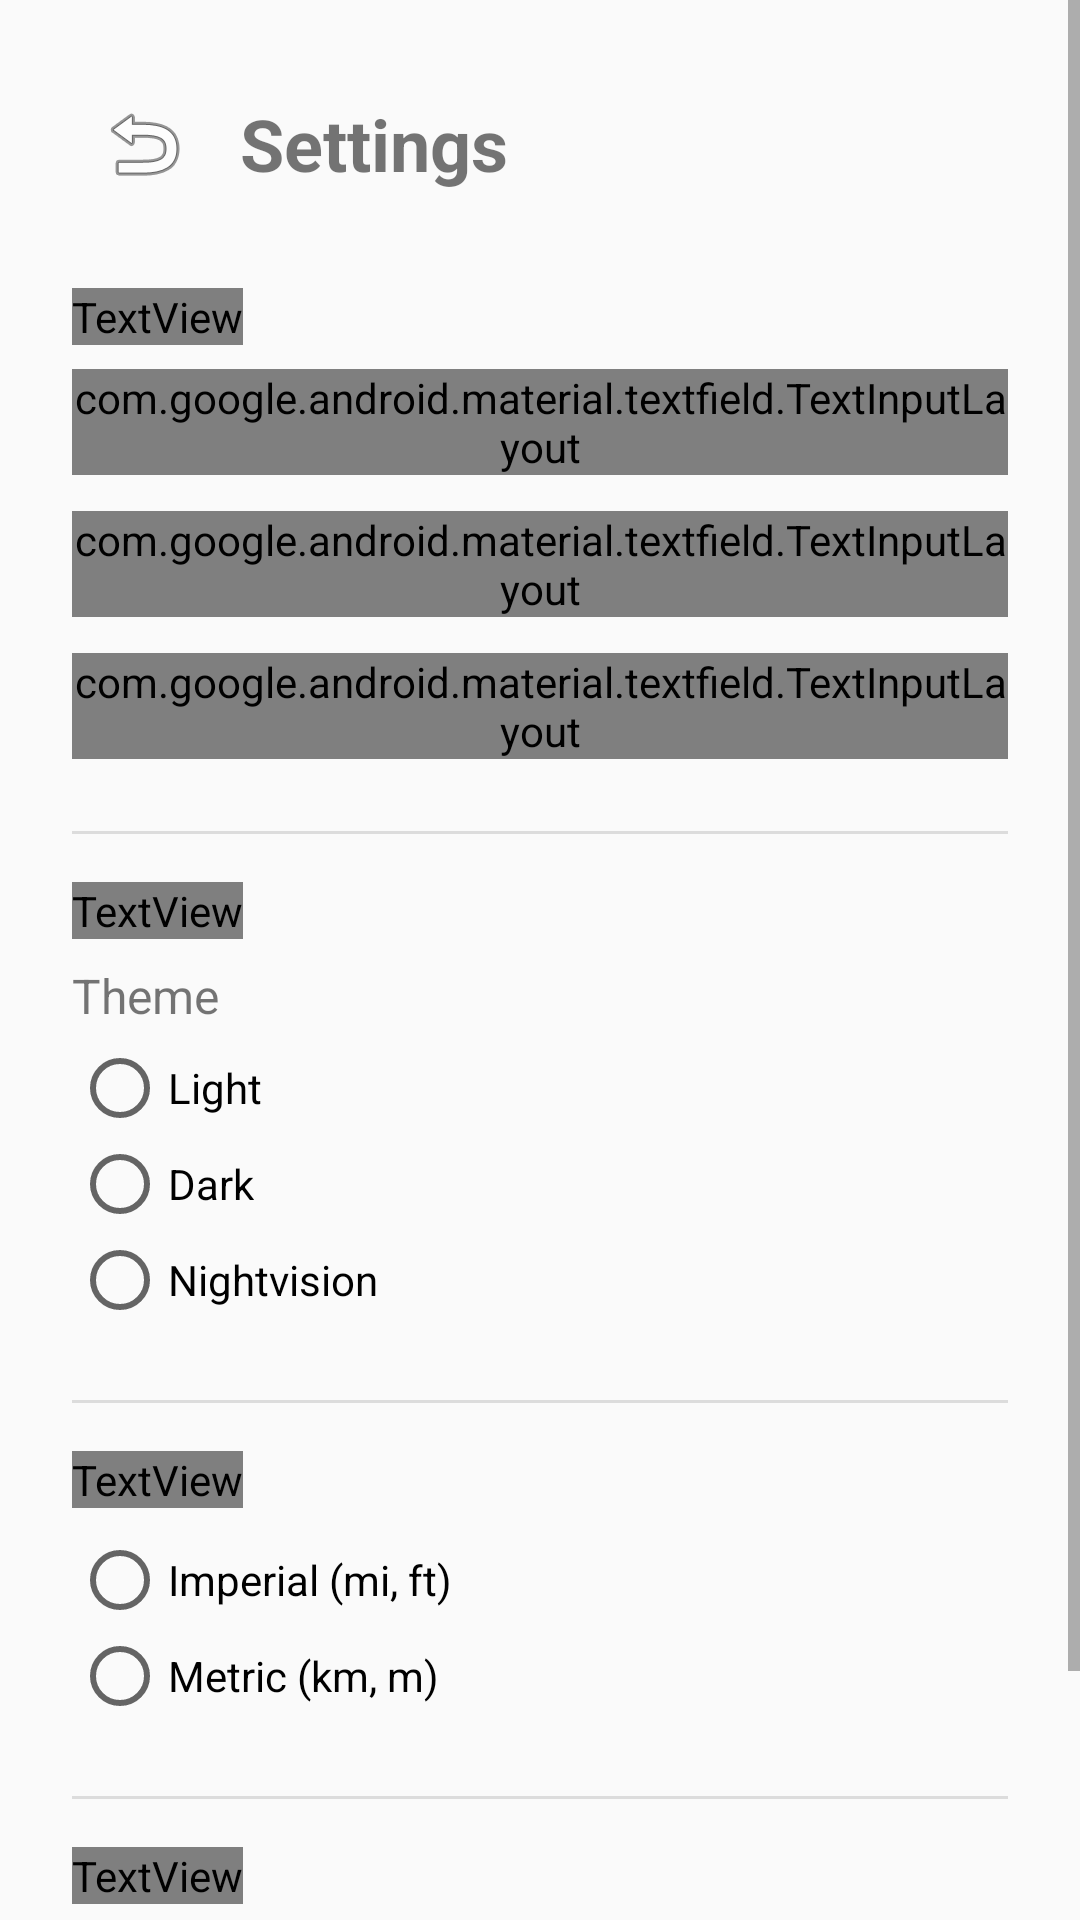

The Android layout XML behind this screen, and the referenced resources:
<!-- AndroidManifest.xml: application theme Theme.GdogTAK -->
<!-- res/layout/activity_settings.xml -->
<?xml version="1.0" encoding="utf-8"?>
<ScrollView
    xmlns:android="http://schemas.android.com/apk/res/android"
    xmlns:app="http://schemas.android.com/apk/res-auto"
    android:layout_width="match_parent"
    android:layout_height="match_parent"
    android:fillViewport="true">

    <LinearLayout
        android:layout_width="match_parent"
        android:layout_height="wrap_content"
        android:orientation="vertical"
        android:padding="24dp">

        
        <LinearLayout
            android:layout_width="match_parent"
            android:layout_height="wrap_content"
            android:orientation="horizontal"
            android:gravity="center_vertical"
            android:layout_marginBottom="24dp">

            <ImageButton
                android:id="@+id/buttonBack"
                android:layout_width="48dp"
                android:layout_height="48dp"
                android:src="@android:drawable/ic_menu_revert"
                android:background="?attr/selectableItemBackgroundBorderless"
                android:contentDescription="Back"
                android:scaleType="centerInside"/>

            <TextView
                android:layout_width="0dp"
                android:layout_height="wrap_content"
                android:layout_weight="1"
                android:text="Settings"
                android:textSize="24sp"
                android:textStyle="bold"
                android:layout_marginStart="8dp"/>
        </LinearLayout>

        
        <TextView
            android:layout_width="wrap_content"
            android:layout_height="wrap_content"
            android:text="Dog / Callsign"
            android:textSize="14sp"
            android:textStyle="bold"
            android:textColor="?attr/colorPrimary"
            android:layout_marginBottom="8dp"/>

        <com.google.android.material.textfield.TextInputLayout
            android:layout_width="match_parent"
            android:layout_height="wrap_content"
            android:hint="Callsign (shown in ATAK)"
            style="@style/Widget.MaterialComponents.TextInputLayout.OutlinedBox"
            android:layout_marginBottom="12dp">

            <com.google.android.material.textfield.TextInputEditText
                android:id="@+id/editCallsign"
                android:layout_width="match_parent"
                android:layout_height="wrap_content"
                android:inputType="text"
                android:maxLines="1"/>
        </com.google.android.material.textfield.TextInputLayout>

        <com.google.android.material.textfield.TextInputLayout
            android:layout_width="match_parent"
            android:layout_height="wrap_content"
            android:hint="UID (unique identifier)"
            style="@style/Widget.MaterialComponents.TextInputLayout.OutlinedBox"
            android:layout_marginBottom="12dp">

            <com.google.android.material.textfield.TextInputEditText
                android:id="@+id/editUid"
                android:layout_width="match_parent"
                android:layout_height="wrap_content"
                android:inputType="text"
                android:maxLines="1"/>
        </com.google.android.material.textfield.TextInputLayout>

        <com.google.android.material.textfield.TextInputLayout
            android:layout_width="match_parent"
            android:layout_height="wrap_content"
            android:hint="Team name"
            style="@style/Widget.MaterialComponents.TextInputLayout.OutlinedBox"
            android:layout_marginBottom="24dp">

            <com.google.android.material.textfield.TextInputEditText
                android:id="@+id/editTeamName"
                android:layout_width="match_parent"
                android:layout_height="wrap_content"
                android:inputType="text"
                android:maxLines="1"/>
        </com.google.android.material.textfield.TextInputLayout>

        
        <View
            android:layout_width="match_parent"
            android:layout_height="1dp"
            android:background="?android:attr/listDivider"
            android:layout_marginBottom="16dp"/>

        
        <TextView
            android:layout_width="wrap_content"
            android:layout_height="wrap_content"
            android:text="Display"
            android:textSize="14sp"
            android:textStyle="bold"
            android:textColor="?attr/colorPrimary"
            android:layout_marginBottom="8dp"/>

        <TextView
            android:layout_width="wrap_content"
            android:layout_height="wrap_content"
            android:text="Theme"
            android:textSize="16sp"
            android:layout_marginBottom="4dp"/>

        <RadioGroup
            android:id="@+id/radioGroupTheme"
            android:layout_width="match_parent"
            android:layout_height="wrap_content"
            android:orientation="vertical"
            android:layout_marginBottom="24dp">

            <RadioButton
                android:id="@+id/radioThemeLight"
                android:layout_width="wrap_content"
                android:layout_height="wrap_content"
                android:text="Light"/>

            <RadioButton
                android:id="@+id/radioThemeDark"
                android:layout_width="wrap_content"
                android:layout_height="wrap_content"
                android:text="Dark"/>

            <RadioButton
                android:id="@+id/radioThemeNvg"
                android:layout_width="wrap_content"
                android:layout_height="wrap_content"
                android:text="Nightvision"/>
        </RadioGroup>

        
        <View
            android:layout_width="match_parent"
            android:layout_height="1dp"
            android:background="?android:attr/listDivider"
            android:layout_marginBottom="16dp"/>

        
        <TextView
            android:layout_width="wrap_content"
            android:layout_height="wrap_content"
            android:text="Units"
            android:textSize="14sp"
            android:textStyle="bold"
            android:textColor="?attr/colorPrimary"
            android:layout_marginBottom="8dp"/>

        <RadioGroup
            android:id="@+id/radioGroupUnits"
            android:layout_width="match_parent"
            android:layout_height="wrap_content"
            android:orientation="vertical"
            android:layout_marginBottom="24dp">

            <RadioButton
                android:id="@+id/radioUnitsImperial"
                android:layout_width="wrap_content"
                android:layout_height="wrap_content"
                android:text="Imperial (mi, ft)"/>

            <RadioButton
                android:id="@+id/radioUnitsMetric"
                android:layout_width="wrap_content"
                android:layout_height="wrap_content"
                android:text="Metric (km, m)"/>
        </RadioGroup>

        
        <View
            android:layout_width="match_parent"
            android:layout_height="1dp"
            android:background="?android:attr/listDivider"
            android:layout_marginBottom="16dp"/>

        
        <TextView
            android:layout_width="wrap_content"
            android:layout_height="wrap_content"
            android:text="About"
            android:textSize="14sp"
            android:textStyle="bold"
            android:textColor="?attr/colorPrimary"
            android:layout_marginBottom="8dp"/>

        <TextView
            android:layout_width="wrap_content"
            android:layout_height="wrap_content"
            android:text="GdogTAK v0.1.0"
            android:textSize="16sp"/>

        <TextView
            android:layout_width="wrap_content"
            android:layout_height="wrap_content"
            android:text="Garmin Alpha dog collar tracking for ATAK"
            android:textSize="14sp"
            android:textColor="?android:attr/textColorSecondary"
            android:layout_marginTop="4dp"
            android:layout_marginBottom="24dp"/>

    </LinearLayout>
</ScrollView>
<!-- resources referenced by this layout -->
<resources>
  <style name="Theme.GdogTAK" parent="android:Theme.Material.Light.NoActionBar" />
</resources>
